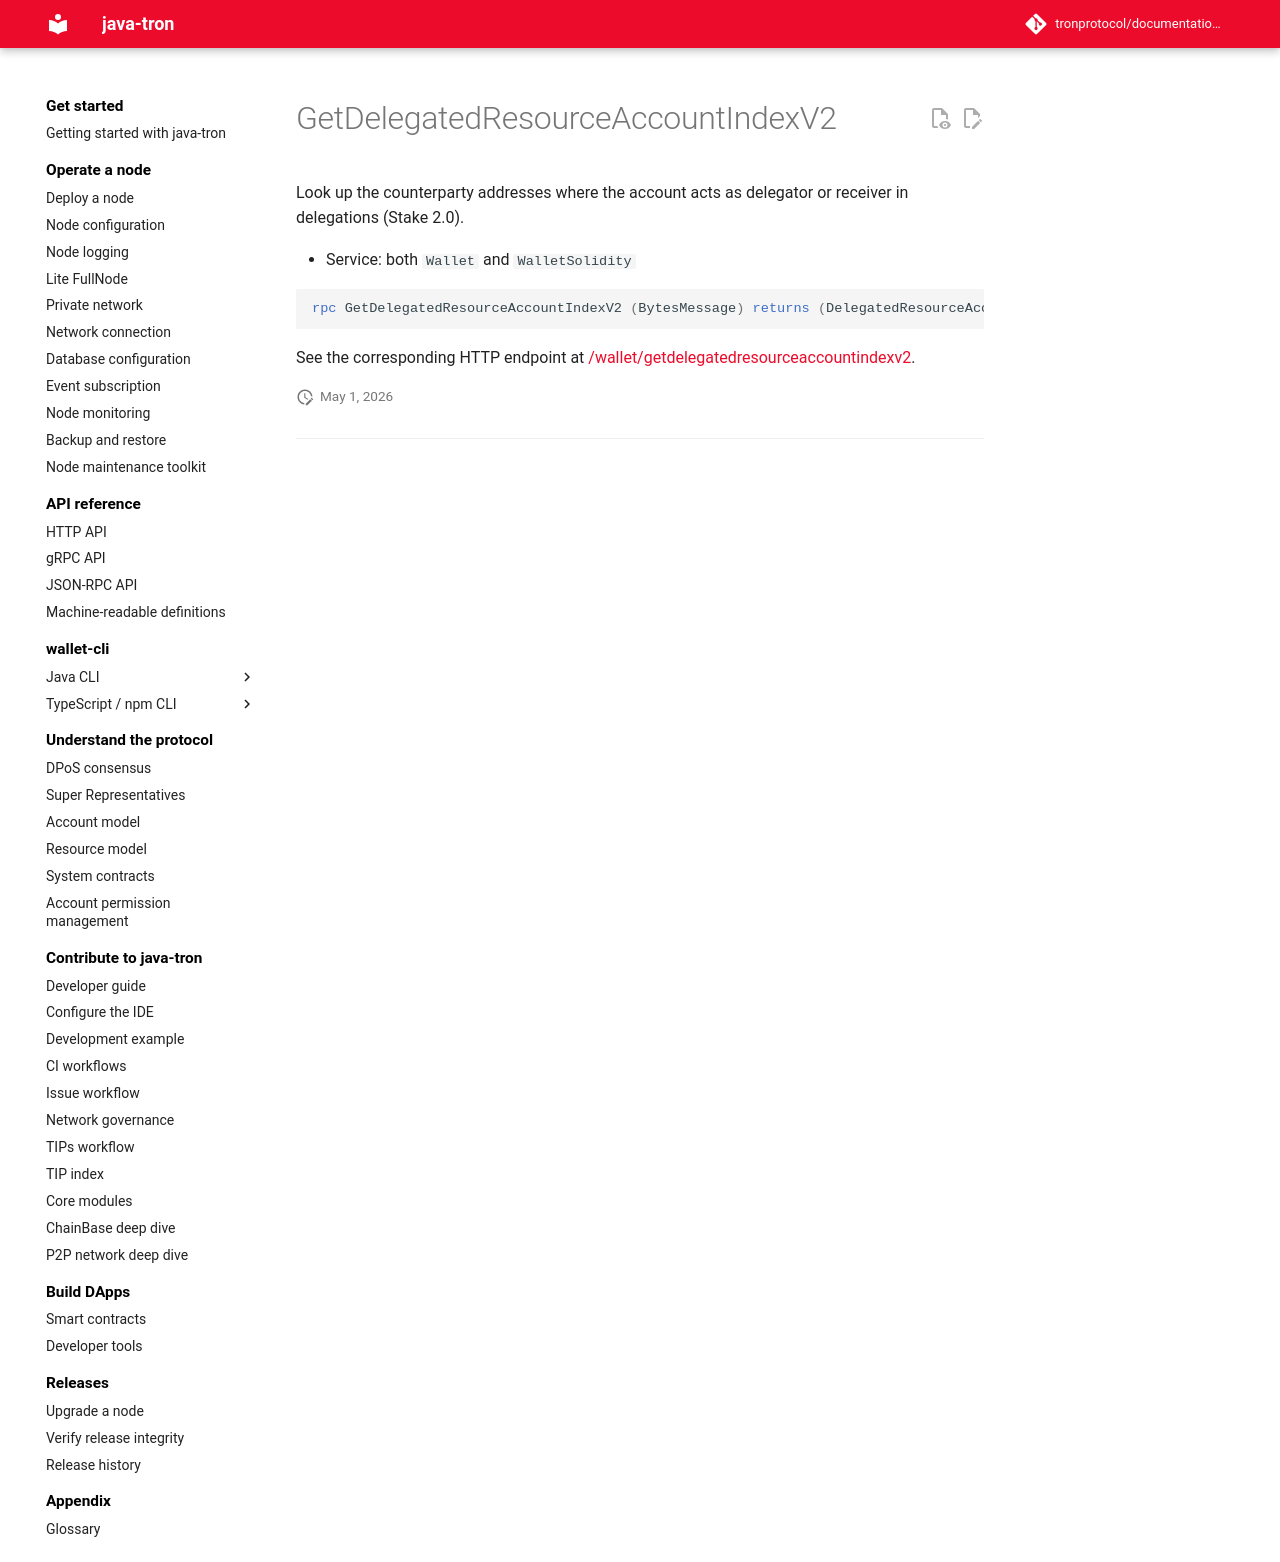

repository: tronprotocol/documentation-en · page: api/rpc/stake-v2/GetDelegatedResourceAccountIndexV2/index.html · generator: mkdocs

# GetDelegatedResourceAccountIndexV2

Look up the counterparty addresses where the account acts as delegator or receiver in delegations (Stake 2.0).

- Service: both `Wallet` and `WalletSolidity`

```protobuf
rpc GetDelegatedResourceAccountIndexV2 (BytesMessage) returns (DelegatedResourceAccountIndex) {}
```

See the corresponding HTTP endpoint at [/wallet/getdelegatedresourceaccountindexv2](../../http/stake-v2/getdelegatedresourceaccountindexv2.md).
